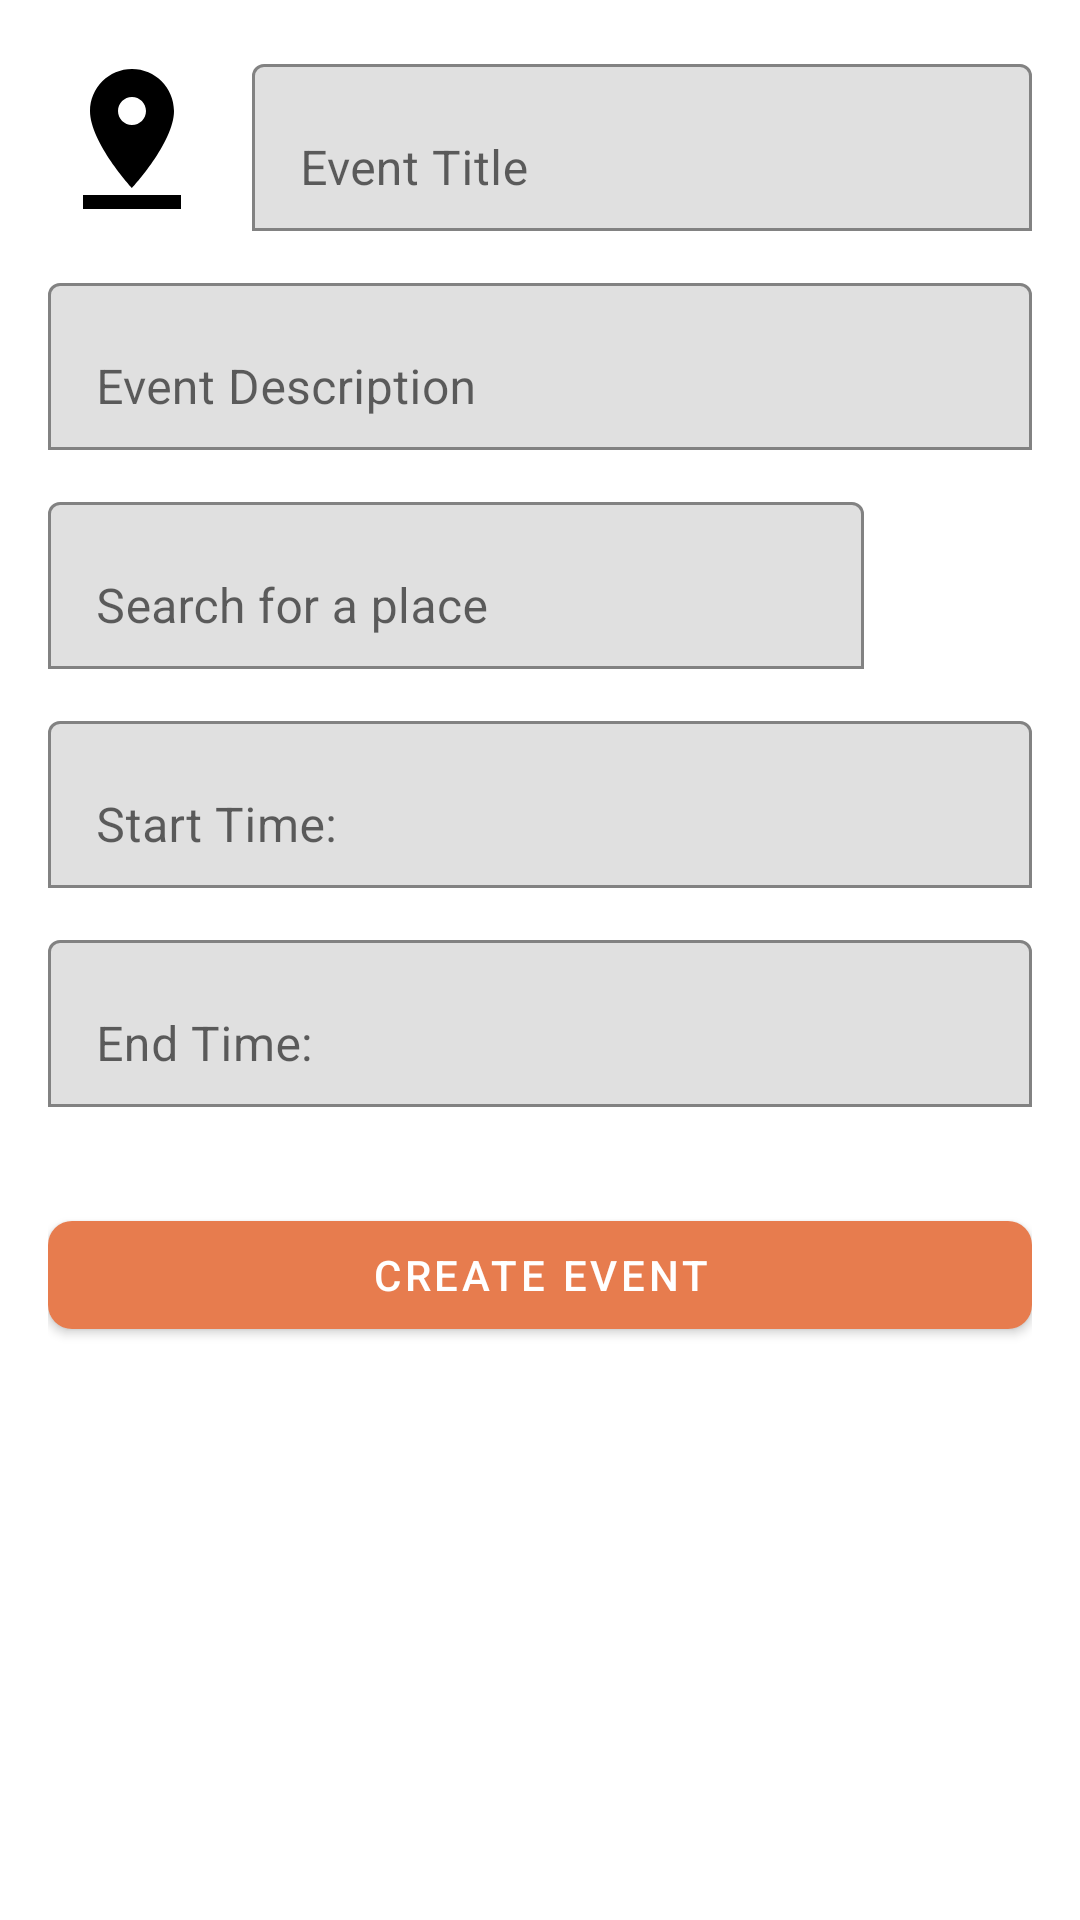

Reconstruct the res/layout file that produces this screen, plus the resources it refers to.
<!-- AndroidManifest.xml: application theme AppTheme -->
<!-- res/layout/fragment_create_event.xml -->
<?xml version="1.0" encoding="utf-8"?>
<androidx.constraintlayout.widget.ConstraintLayout
    xmlns:android="http://schemas.android.com/apk/res/android"
    xmlns:app="http://schemas.android.com/apk/res-auto"
    android:layout_width="match_parent"
    android:layout_height="match_parent"
    android:padding="16dp">

    <ScrollView
        android:layout_width="match_parent"
        android:layout_height="match_parent"
        android:fillViewport="true">

        <LinearLayout
            android:layout_width="match_parent"
            android:layout_height="wrap_content"
            android:orientation="vertical"
            android:gravity="center_horizontal">

            
            <LinearLayout
                android:layout_width="match_parent"
                android:layout_height="wrap_content"
                android:orientation="horizontal"
                android:gravity="center_vertical"
                android:paddingBottom="12dp">

                <ImageButton
                    android:id="@+id/event_icon"
                    android:layout_width="56dp"
                    android:layout_height="56dp"
                    android:background="?attr/selectableItemBackgroundBorderless"
                    android:contentDescription="@string/content_description_event_icon"
                    app:srcCompat="@drawable/ic_pin_drop_black_56dp" />

                <com.google.android.material.textfield.TextInputLayout
                    android:layout_width="0dp"
                    android:layout_height="wrap_content"
                    android:layout_marginStart="12dp"
                    app:boxBackgroundMode="outline"
                    android:layout_weight="1">

                    <com.google.android.material.textfield.TextInputEditText
                        android:id="@+id/event_title"
                        android:layout_width="match_parent"
                        android:layout_height="wrap_content"
                        android:hint="@string/hint_event_title"
                        android:inputType="text"/>
                </com.google.android.material.textfield.TextInputLayout>
            </LinearLayout>

            
            <com.google.android.material.textfield.TextInputLayout
                android:layout_width="match_parent"
                android:layout_height="wrap_content"
                android:layout_marginBottom="12dp"
                app:boxBackgroundMode="outline">

                <com.google.android.material.textfield.TextInputEditText
                    android:id="@+id/event_description"
                    android:layout_width="match_parent"
                    android:layout_height="wrap_content"
                    android:hint="@string/hint_event_description"
                    android:inputType="textMultiLine"/>
            </com.google.android.material.textfield.TextInputLayout>

            
            <LinearLayout
                android:layout_width="match_parent"
                android:layout_height="wrap_content"
                android:orientation="horizontal"
                android:gravity="center_vertical"
                android:layout_marginBottom="12dp">

                <com.google.android.material.textfield.TextInputLayout
                    android:layout_width="0dp"
                    android:layout_height="wrap_content"
                    android:layout_weight="1"
                    app:boxBackgroundMode="outline">

                    <com.google.android.material.textfield.TextInputEditText
                        android:id="@+id/locationSearchEditText"
                        android:layout_width="match_parent"
                        android:layout_height="wrap_content"
                        android:hint="@string/search_for_a_place"
                        android:inputType="text"/>
                </com.google.android.material.textfield.TextInputLayout>

                <ImageButton
                    android:id="@+id/locate_me_button_create"
                    android:layout_width="48dp"
                    android:layout_height="48dp"
                    android:layout_marginStart="8dp"
                    android:background="?attr/selectableItemBackgroundBorderless"
                    android:contentDescription="@string/locate_me"
                    app:srcCompat="@drawable/ic_baseline_my_location_24"/>
            </LinearLayout>

            
            <ListView
                android:id="@+id/suggestionsList"
                android:layout_width="match_parent"
                android:layout_height="0dp"
                android:layout_weight="1"
                android:visibility="gone"/>

            
            <com.google.android.material.textfield.TextInputLayout
                android:layout_width="match_parent"
                android:layout_height="wrap_content"
                android:layout_marginBottom="12dp"
                app:boxBackgroundMode="outline">

                <com.google.android.material.textfield.TextInputEditText
                    android:id="@+id/event_start_time_picker"
                    android:layout_width="match_parent"
                    android:layout_height="wrap_content"
                    android:hint="@string/select_start_time_prompt"
                    android:focusable="false"
                    android:clickable="true"/>
            </com.google.android.material.textfield.TextInputLayout>


            <com.google.android.material.textfield.TextInputLayout
                android:layout_width="match_parent"
                android:layout_height="wrap_content"
                android:layout_marginBottom="12dp"
                app:boxBackgroundMode="outline">

                <com.google.android.material.textfield.TextInputEditText
                    android:id="@+id/event_end_time_picker"
                    android:layout_width="match_parent"
                    android:layout_height="wrap_content"
                    android:hint="@string/select_end_time_prompt"
                    android:focusable="false"
                    android:clickable="true"/>
            </com.google.android.material.textfield.TextInputLayout>



            
            <com.google.android.material.button.MaterialButton
                android:id="@+id/create_event_button"
                android:layout_width="match_parent"
                android:layout_height="wrap_content"
                android:text="@string/create_event"
                style="@style/Widget.MaterialComponents.Button"
                app:cornerRadius="8dp"
                app:backgroundTint="@color/colorPrimary"
                android:textColor="@android:color/white"
                android:layout_marginTop="20dp"/>
        </LinearLayout>
    </ScrollView>

    
    <ProgressBar
        android:id="@+id/loading"
        android:layout_width="wrap_content"
        android:layout_height="wrap_content"
        android:visibility="gone"
        app:layout_constraintBottom_toBottomOf="parent"
        app:layout_constraintEnd_toEndOf="parent"
        app:layout_constraintStart_toStartOf="parent"
        app:layout_constraintTop_toTopOf="parent"
        app:layout_constraintVertical_bias="0.5"/>
</androidx.constraintlayout.widget.ConstraintLayout>
<!-- resources referenced by this layout -->
<resources>
  <color name="colorPrimary">#E77C4E </color>
  <!-- drawable ic_pin_drop_black_56dp (drawable) -->
  <vector android:height="56dp" android:viewportHeight="24.0"
      android:viewportWidth="24.0" android:width="56dp" xmlns:android="http://schemas.android.com/apk/res/android">
      <path android:fillColor="#FF000000" android:pathData="M18,8c0,-3.31 -2.69,-6 -6,-6S6,4.69 6,8c0,4.5 6,11 6,11s6,-6.5 6,-11zM10,8c0,-1.1 0.9,-2 2,-2s2,0.9 2,2 -0.89,2 -2,2c-1.1,0 -2,-0.9 -2,-2zM5,20v2h14v-2L5,20z"/>
  </vector>
  <string name="content_description_event_icon">An icon to represent the event</string>
  <string name="create_event">Create Event</string>
  <string name="hint_event_description">Event Description</string>
  <string name="hint_event_title">Event Title</string>
  <string name="locate_me">Use my locate\n</string>
  <string name="search_for_a_place">Search for a place</string>
  <string name="select_end_time_prompt">End Time:</string>
  <string name="select_start_time_prompt">Start Time:</string>
  <style name="AppTheme" parent="Theme.MaterialComponents.Light.DarkActionBar">
          
          <item name="colorPrimary">@color/colorPrimary</item>
          <item name="colorPrimaryDark">@color/colorPrimaryDark</item>
          <item name="colorSecondary">@color/colorAccent</item> 
      </style>
  <color name="colorPrimaryDark">#969aff</color>
  <color name="colorAccent">#E8E558</color>
</resources>
